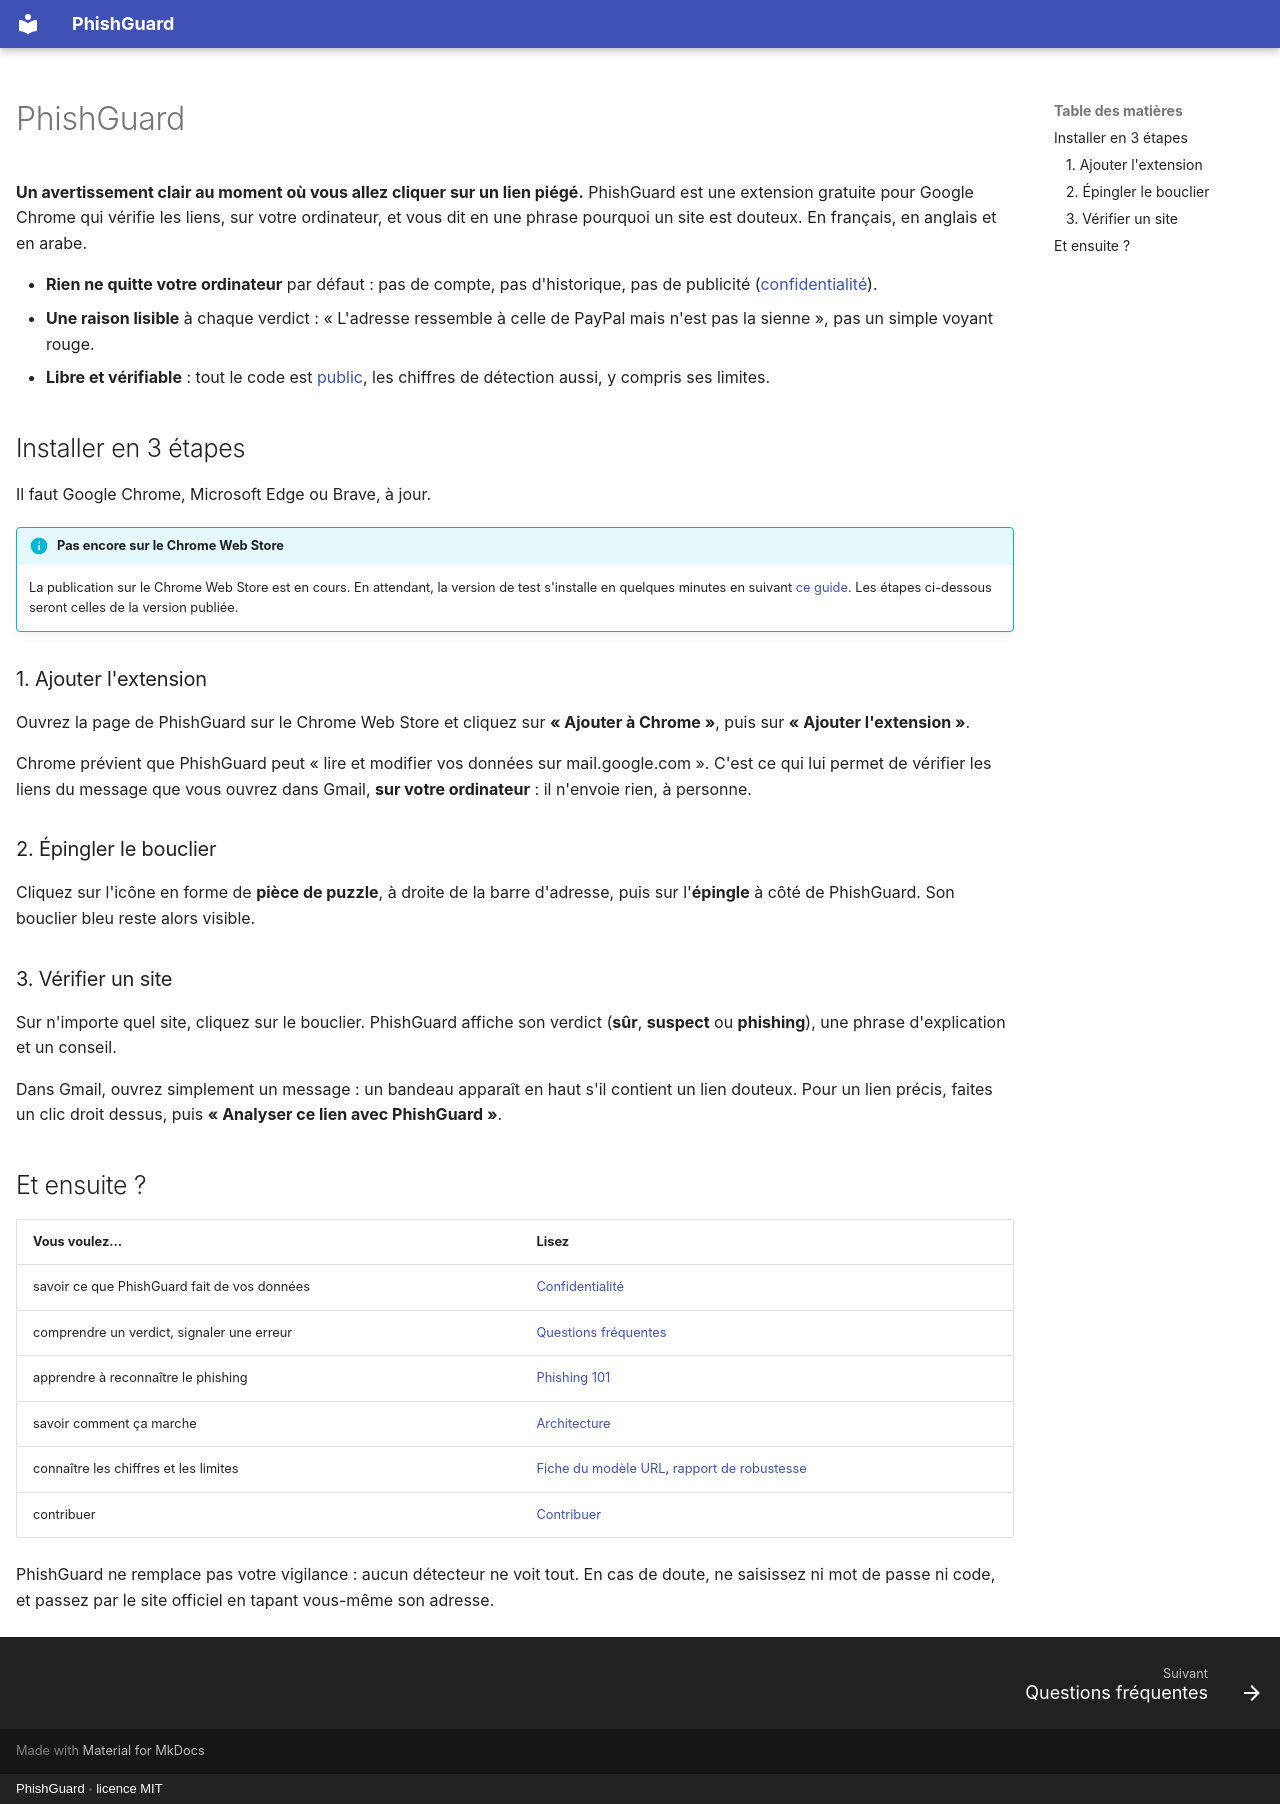

repository: arixstoo/PhishGuard · page: index.html · generator: mkdocs · copyright: PhishGuard · licence MIT

---
hide:
  - navigation
---

# PhishGuard

**Un avertissement clair au moment où vous allez cliquer sur un lien piégé.**
PhishGuard est une extension gratuite pour Google Chrome qui vérifie les liens, sur votre
ordinateur, et vous dit en une phrase pourquoi un site est douteux. En français, en
anglais et en arabe.

- **Rien ne quitte votre ordinateur** par défaut : pas de compte, pas d'historique, pas de
  publicité ([confidentialité](privacy.md)).
- **Une raison lisible** à chaque verdict : « L'adresse ressemble à celle de PayPal mais
  n'est pas la sienne », pas un simple voyant rouge.
- **Libre et vérifiable** : tout le code est [public](https://github.com/arixstoo/PhishGuard),
  les chiffres de détection aussi, y compris ses limites.

## Installer en 3 étapes

Il faut Google Chrome, Microsoft Edge ou Brave, à jour.

!!! info "Pas encore sur le Chrome Web Store"
    La publication sur le Chrome Web Store est en cours. En attendant, la version de
    test s'installe en quelques minutes en suivant [ce guide](beta.md#pour-les-testeurs--installer-lextension).
    Les étapes ci-dessous seront celles de la version publiée.

### 1. Ajouter l'extension

Ouvrez la page de PhishGuard sur le Chrome Web Store et cliquez sur **« Ajouter à
Chrome »**, puis sur **« Ajouter l'extension »**.

<!-- capture : docs/img/install-1-store.png (issue « Captures d'écran de l'installation ») -->

Chrome prévient que PhishGuard peut « lire et modifier vos données sur
mail.google.com ». C'est ce qui lui permet de vérifier les liens du message que vous
ouvrez dans Gmail, **sur votre ordinateur** : il n'envoie rien, à personne.

### 2. Épingler le bouclier

Cliquez sur l'icône en forme de **pièce de puzzle**, à droite de la barre d'adresse,
puis sur l'**épingle** à côté de PhishGuard. Son bouclier bleu reste alors visible.

<!-- capture : docs/img/install-2-pin.png -->

### 3. Vérifier un site

Sur n'importe quel site, cliquez sur le bouclier. PhishGuard affiche son verdict
(**sûr**, **suspect** ou **phishing**), une phrase d'explication et un conseil.

<!-- capture : docs/img/install-3-verdict.png -->

Dans Gmail, ouvrez simplement un message : un bandeau apparaît en haut s'il contient un
lien douteux. Pour un lien précis, faites un clic droit dessus, puis **« Analyser ce lien
avec PhishGuard »**.

## Et ensuite ?

| Vous voulez… | Lisez |
| --- | --- |
| savoir ce que PhishGuard fait de vos données | [Confidentialité](privacy.md) |
| comprendre un verdict, signaler une erreur | [Questions fréquentes](faq.md) |
| apprendre à reconnaître le phishing | [Phishing 101](phishing-101.md) |
| savoir comment ça marche | [Architecture](architecture.md) |
| connaître les chiffres et les limites | [Fiche du modèle URL](model-card-url.md), [rapport de robustesse](robustness-report.md) |
| contribuer | [Contribuer](contributing.md) |

<!-- vidéo de démonstration (90 s) : fichier docs/img/demo.mp4, lu sans service tiers -->

PhishGuard ne remplace pas votre vigilance : aucun détecteur ne voit tout. En cas de
doute, ne saisissez ni mot de passe ni code, et passez par le site officiel en tapant
vous-même son adresse.
